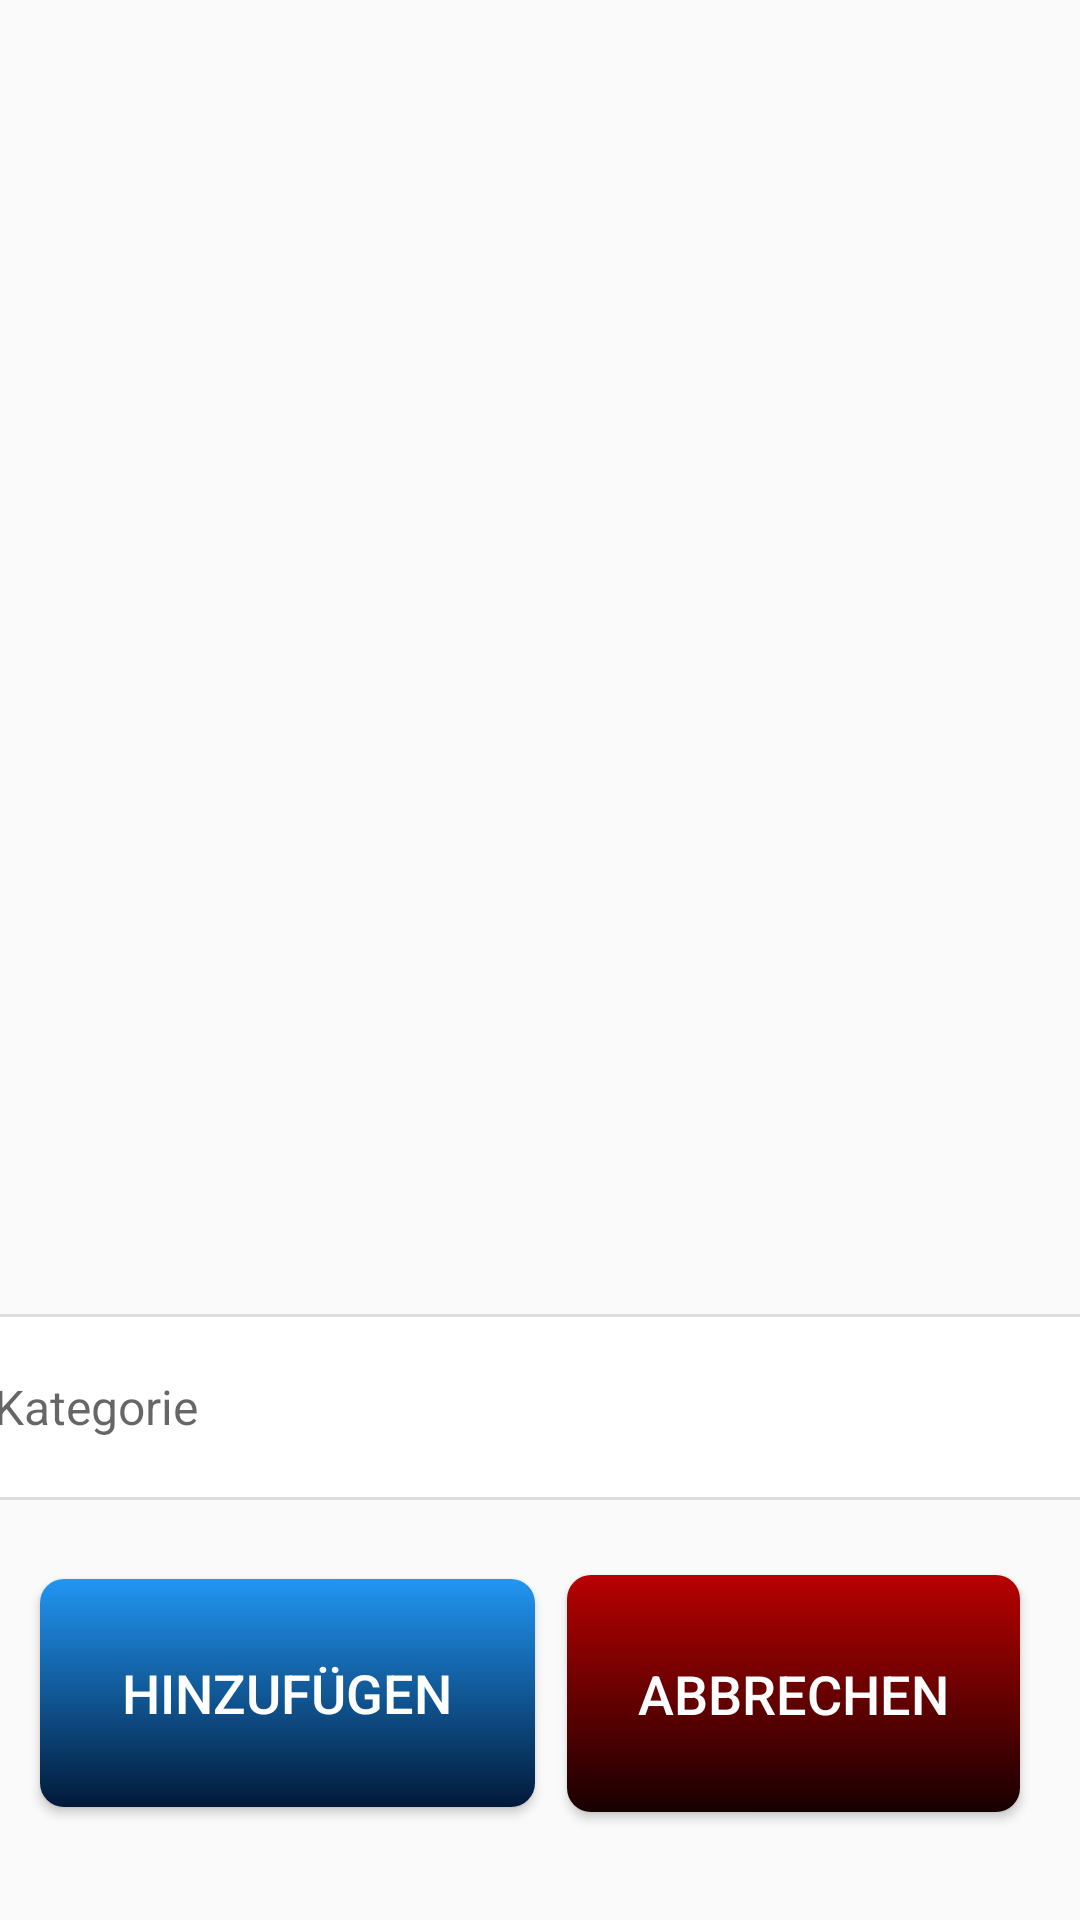

The Android layout XML behind this screen, and the referenced resources:
<!-- AndroidManifest.xml: application theme Theme.SmartSaveApp_dgit -->
<!-- res/layout/gui_12.xml -->
<?xml version="1.0" encoding="utf-8"?>
<androidx.constraintlayout.widget.ConstraintLayout xmlns:android="http://schemas.android.com/apk/res/android"
    xmlns:app="http://schemas.android.com/apk/res-auto"
    xmlns:tools="http://schemas.android.com/tools"
    android:layout_width="match_parent"
    android:layout_height="match_parent"

    >

    <ListView
        android:id="@+id/listView"
        android:layout_width="match_parent"
        android:layout_height="250dp"
        android:layout_marginBottom="16dp"
        app:layout_constraintBottom_toTopOf="@id/bemerkung"
        app:layout_constraintEnd_toEndOf="parent"
        app:layout_constraintHorizontal_bias="0.0"
        app:layout_constraintStart_toStartOf="parent"
        app:layout_constraintTop_toTopOf="parent"
        app:layout_constraintVertical_bias="0.145" />

    <EditText
        android:id="@+id/bemerkung"
        android:layout_width="382dp"
        android:layout_height="62dp"
        android:layout_marginBottom="140dp"
        android:background="@drawable/edittext_background"
        android:hint="Kategorie"
        android:textSize="16sp"
        app:layout_constraintBottom_toBottomOf="parent"
        app:layout_constraintHorizontal_bias="0.482"
        app:layout_constraintLeft_toLeftOf="parent"
        app:layout_constraintRight_toRightOf="parent" />

    <Button
        android:id="@+id/addButton"
        android:layout_width="165dp"
        android:layout_height="76dp"
        android:background="@drawable/button_background"
        android:text="Hinzufügen"
        android:textColor="@android:color/white"
        android:textSize="18sp"
        app:layout_constraintBottom_toBottomOf="parent"
        app:layout_constraintEnd_toEndOf="parent"
        app:layout_constraintHorizontal_bias="0.068"
        app:layout_constraintStart_toStartOf="parent"
        app:layout_constraintTop_toBottomOf="@id/bemerkung"
        app:layout_constraintVertical_bias="0.409" />

    <Button
        android:id="@+id/cancelButton"
        android:layout_width="151dp"
        android:layout_height="79dp"
        android:layout_marginEnd="20dp"
        android:layout_marginBottom="36dp"
        android:background="@drawable/button_bg_cancel"
        android:text="Abbrechen"
        android:textColor="@android:color/white"
        android:textSize="18sp"
        app:layout_constraintBottom_toBottomOf="parent"
        app:layout_constraintEnd_toEndOf="parent" />

</androidx.constraintlayout.widget.ConstraintLayout>
<!-- resources referenced by this layout -->
<resources>
  <!-- drawable button_background (drawable) -->
  <?xml version="1.0" encoding="utf-8"?>
  <selector xmlns:android="http://schemas.android.com/apk/res/android">
      <item android:state_pressed="true">
          <shape>
              <solid android:color="#E0E0E0"/> 
              <corners android:radius="8dp"/>
          </shape>
      </item>
      <item>
          <shape>
              <gradient android:startColor="#2196F3" android:endColor="#011A39" android:angle="270"/> 
              <corners android:radius="8dp"/>
              <padding
                  android:left="16dp"
                  android:right="16dp"
                  android:top="12dp"
                  android:bottom="12dp"/> 
          </shape>
      </item>
  </selector>
  <!-- drawable button_bg_cancel (drawable) -->
  <?xml version="1.0" encoding="utf-8"?>
  <selector xmlns:android="http://schemas.android.com/apk/res/android">
      <item android:state_pressed="true">
          <shape>
              <solid android:color="#E0E0E0"/> 
              <corners android:radius="8dp"/>
          </shape>
      </item>
      <item>
          <shape>
              <gradient android:startColor="#B80101" android:endColor="#180000" android:angle="270"/> 
              <corners android:radius="8dp"/>
              <padding
                  android:left="16dp"
                  android:right="16dp"
                  android:top="12dp"
                  android:bottom="12dp"/> 
          </shape>
      </item>
  </selector>
  <!-- drawable edittext_background (drawable) -->
  <?xml version="1.0" encoding="utf-8"?>
  <shape xmlns:android="http://schemas.android.com/apk/res/android">
      <solid android:color="#FFFFFF"/> 
      <corners android:radius="8dp"/> 
      <stroke android:width="1dp" android:color="#DDDDDD"/> 
      <padding
          android:left="8dp"
          android:right="8dp"
          android:top="8dp"
          android:bottom="8dp"/> 
  </shape>
  <style name="Theme.SmartSaveApp_dgit" parent="Theme.AppCompat.Light.DarkActionBar">
          
      </style>
</resources>
